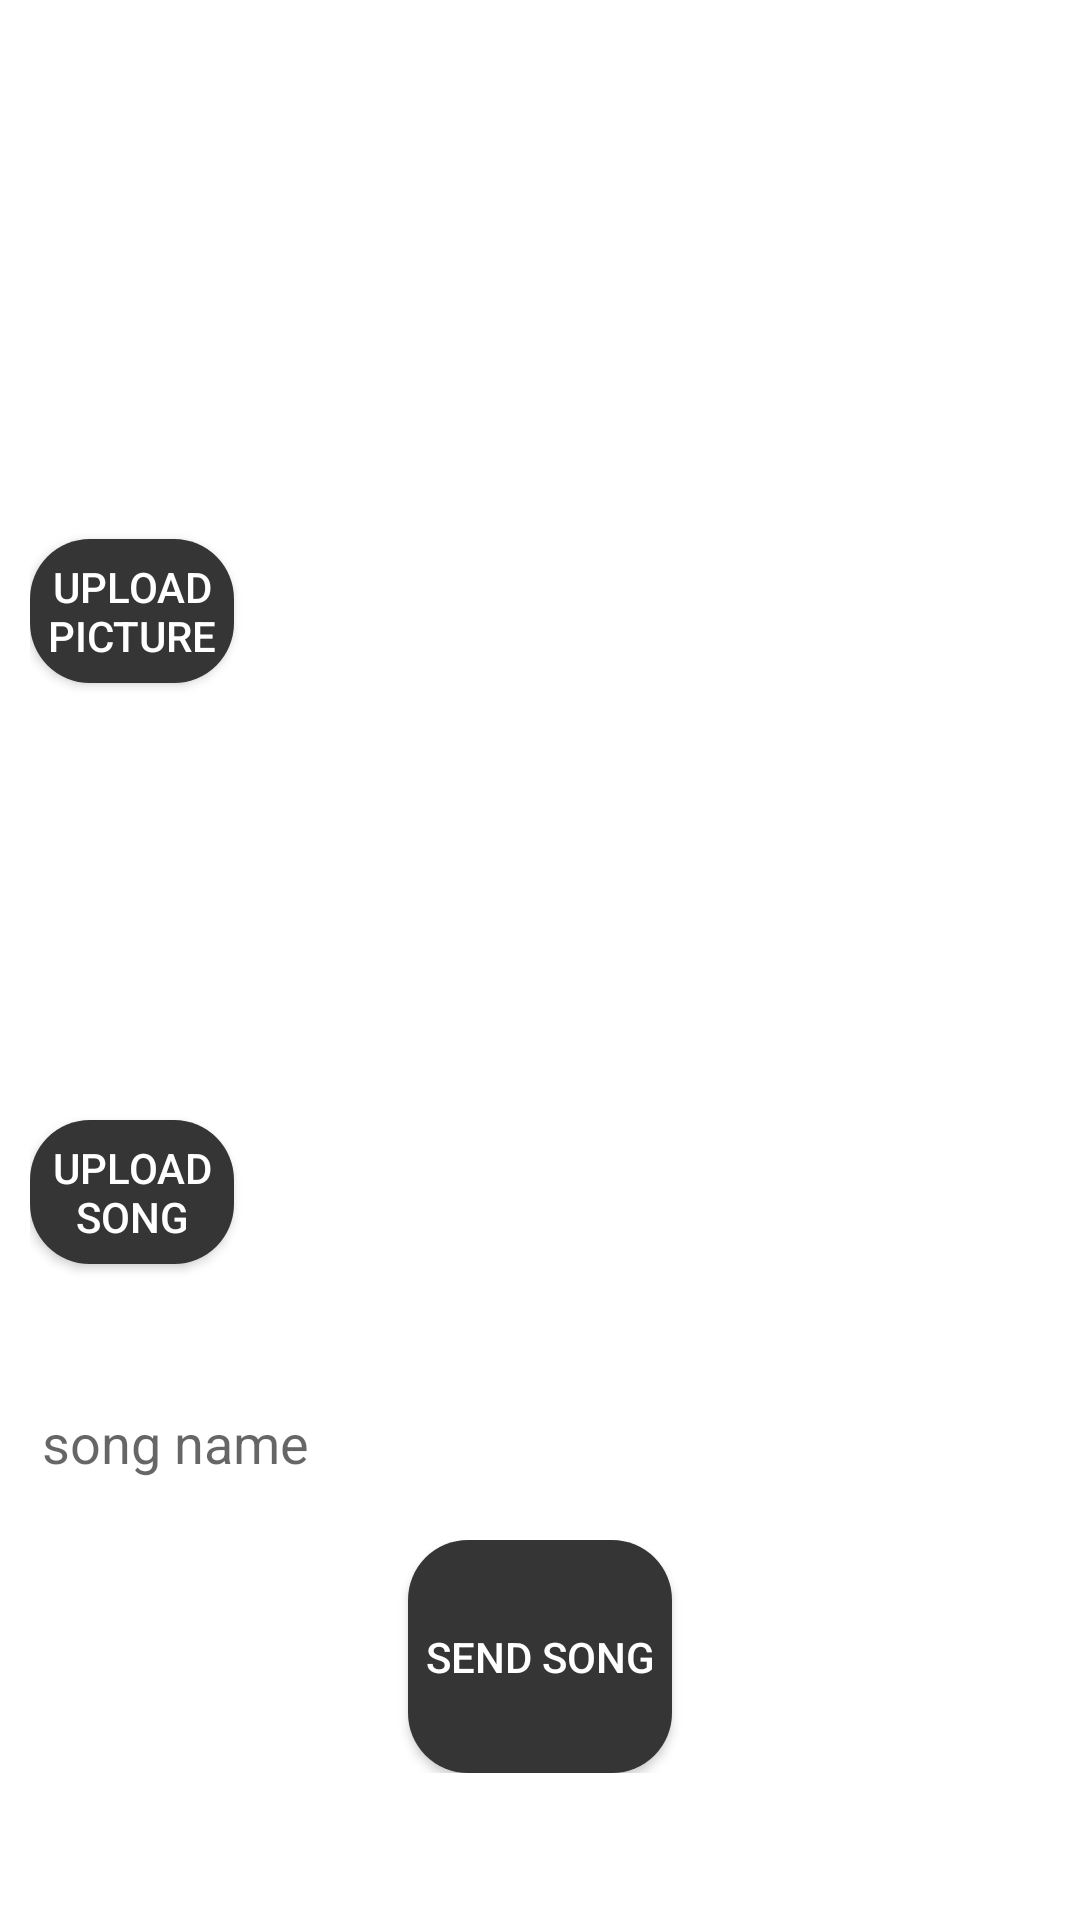

This screen was rendered from an Android layout file. Write that file and the resources it references.
<!-- AndroidManifest.xml: application theme musicPlayerTheme -->
<!-- res/layout/fragment_local_song_upload.xml -->
<?xml version="1.0" encoding="utf-8"?>
<LinearLayout xmlns:android="http://schemas.android.com/apk/res/android"
    xmlns:tools="http://schemas.android.com/tools"
    tools:context=".App.UsersNewSongs.LocalSongUpload.LocalSongUploadFragment"

    android:layout_width="match_parent"
    android:layout_height="match_parent"
    android:orientation="vertical"
    android:gravity="center"
    android:weightSum="16"
    android:padding="10sp"
    >

    <LinearLayout
        android:layout_width="match_parent"
        android:layout_height="0dp"
        android:layout_weight="8"
        android:weightSum="5"
        android:orientation="horizontal"
        >

        <Button
            android:layout_width="0dp"
            android:layout_height="wrap_content"
            android:layout_weight="1"
            android:text="upload picture"
            android:layout_gravity="center"
            android:id="@+id/uploadPicture"></Button>

        <ImageView
            android:layout_width="0dp"
            android:layout_height="match_parent"
            android:layout_weight="4"
            android:src="@drawable/default_image"
            android:layout_gravity="center"
            android:id="@+id/songImage">
        </ImageView>

    </LinearLayout>

    <LinearLayout
        android:layout_width="match_parent"
        android:layout_height="0dp"
        android:layout_weight="2"
        android:weightSum="5"
        android:orientation="horizontal"
        >

        <Button
            android:layout_width="0dp"
            android:layout_height="wrap_content"
            android:text="upload song"
            android:layout_weight="1"
            android:layout_gravity="center"
            android:id="@+id/uploadSong"></Button>

        <TextView
            android:layout_width="0dp"
            android:layout_height="match_parent"
            android:layout_weight="4"
            android:gravity="center"
            android:autoSizeTextType="uniform"
            android:text="NO SONG HAS BEEN UPLOADED YET"
            android:textStyle="bold"
            android:textColor="?android:textColorPrimary"
            android:id="@+id/currentSongUploaded"
            ></TextView>

    </LinearLayout>


    <com.google.android.material.textfield.TextInputLayout
        android:layout_width="match_parent"
        android:layout_height="0dp"
        android:layout_weight="2"
        >

        <com.google.android.material.textfield.TextInputEditText
            android:hint="@string/song_name"
            android:layout_width="match_parent"
            android:layout_height="match_parent"
            android:id="@+id/songName"
            >
        </com.google.android.material.textfield.TextInputEditText>

    </com.google.android.material.textfield.TextInputLayout>


    <RelativeLayout
        android:layout_width="match_parent"
        android:layout_height="0dp"
        android:layout_weight="2">

        <Button
            android:layout_width="wrap_content"
            android:layout_height="match_parent"
            android:text="SEND SONG"
            android:id="@+id/sendSong"
            android:layout_centerHorizontal="true"
            ></Button>


        <CheckBox
            android:layout_width="wrap_content"
            android:layout_height="match_parent"
            android:layout_toRightOf="@+id/sendSong"
            android:layout_marginLeft="30dp"
            android:textColor="?android:textColorPrimary"
            android:textStyle="bold"
            android:text="NO PIC"
            android:id="@+id/songNoWithNoPic"
            ></CheckBox>
    </RelativeLayout>

</LinearLayout>
<!-- resources referenced by this layout -->
<resources>
  <string name="song_name">song name</string>
  <style name="musicPlayerTheme" parent="Theme.AppCompat.Light.DarkActionBar">
  
          <item name="colorPrimary">@color/colorPrimary</item>
          <item name="colorPrimaryDark">@color/colorPrimaryDark</item>
          <item name="colorAccent">@color/colorAccent</item>
  
          <item name="android:textColorPrimary">@color/textColorPrimary</item>
          <item name="android:textColorSecondary">@color/textColorSecondary</item>
  
          <item name="android:windowBackground">@drawable/top_list_component_background</item>
  
          <item name="windowActionBar">false</item>
          <item name="windowNoTitle">true</item>
  
          <item name="android:statusBarColor">@color/statusBarColor</item>
  
          <item name="android:buttonStyle">@style/buttonStyle</item>
  
  
      </style>
  <color name="colorPrimary">#c30e0e</color>
  <color name="colorPrimaryDark">#a21112</color>
  <color name="colorAccent">#821415</color>
  <color name="textColorPrimary">#FFFFFF</color>
  <color name="textColorSecondary">#FFFFFF</color>
  <color name="statusBarColor">#000000</color>
  <style name="buttonStyle" parent="Widget.AppCompat.Button">
          <item name="android:background">@drawable/rounded_button</item>
      </style>
  <!-- drawable rounded_button (drawable) -->
  <?xml version="1.0" encoding="utf-8"?>
  
  <shape xmlns:android="http://schemas.android.com/apk/res/android"
      android:shape="rectangle">
      <corners android:radius="20dp" />
      <solid android:color="@color/secondaryBackground" />
  </shape>
  <color name="secondaryBackground">#353535</color>
</resources>
